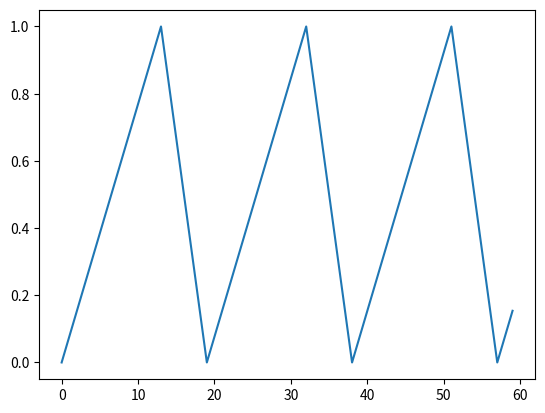

Generate this figure with matplotlib:
import collections

import numpy as np
import matplotlib.pyplot as plt
#TODO- make parent class

class triangle:
    def __init__(self,sample:float,period:float,maxval=1,minval=0,duty=0.5):
        self.sample_num = (int)(period / sample)
        self.signal = []
        self.currentindex = 0
        firstperiod=(int)(duty*self.sample_num)+1
        firstSet=np.linspace(minval,maxval,firstperiod)
        secondperiod=self.sample_num-firstperiod+2
        secondSet=np.linspace(maxval,minval,secondperiod)
        for i in range(self.sample_num+2):
            if i < firstperiod:
                self.signal += [firstSet[i]]
            else:
                if i==firstperiod:
                    self.signal[firstperiod-1]=secondSet[i-firstperiod]
                else:
                    self.signal += [secondSet[i-firstperiod]]

    def nextval(self):
        out = self.signal[self.currentindex]
        self.currentindex += 1
        if self.currentindex >= self.sample_num:
            self.currentindex = 0
        return out

    def __len__(self):
        return len(self.signal)

    def __str__(self):
        return str(self.signal)

class sinusoid:
    pass

class square:
    def __init__(self,sample:float,period:float,maxval=1,minval=0,duty=0.5 ):
        #initialize waveform here
        self.sample_num=(int)(period/sample)
        self.signal=[]
        self.midsample=duty*self.sample_num
        self.currentindex=0
        for i in range(self.sample_num):
            if i>self.midsample:
                self.signal+=[minval]
            else:
                self.signal+=[maxval]

    def nextval(self):
        out=self.signal[self.currentindex]
        self.currentindex+=1
        if self.currentindex>=self.sample_num:
            self.currentindex=0
        return out

    def __len__(self):
        return len(self.signal)

    def __str__(self):
        return str(self.signal)

if __name__=="__main__":
    squarewave=square(0.25,1)
    trianglewave=triangle(0.1,19*0.1,duty=0.7)
    print(squarewave)
    a=len(trianglewave)
    print(a)
    array=[]
    for i in range(3*a):
        print(i)
        # print(trianglewave.nextval())
        array.append(trianglewave.nextval())

    print(array)

    plt.plot(array)
    plt.show()


